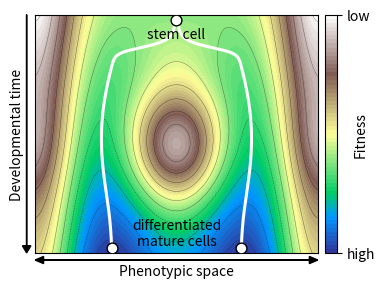
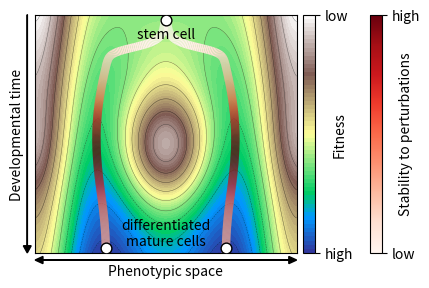

The matplotlib source for these figures, in order:
#!/usr/bin/env python3
# -*- coding: utf-8 -*-
"""
Created on Fri Oct 31 23:50:15 2025

@author: ckadelka
"""


import numpy as np
import matplotlib.pyplot as plt

from matplotlib.collections import LineCollection
import warnings


def colored_line(x, y, c, ax, **lc_kwargs):
    """
    Plot a line with a color specified along the line by a third value.

    It does this by creating a collection of line segments. Each line segment is
    made up of two straight lines each connecting the current (x, y) point to the
    midpoints of the lines connecting the current point with its two neighbors.
    This creates a smooth line with no gaps between the line segments.

    Parameters
    ----------
    x, y : array-like
        The horizontal and vertical coordinates of the data points.
    c : array-like
        The color values, which should be the same size as x and y.
    ax : Axes
        Axis object on which to plot the colored line.
    **lc_kwargs
        Any additional arguments to pass to matplotlib.collections.LineCollection
        constructor. This should not include the array keyword argument because
        that is set to the color argument. If provided, it will be overridden.

    Returns
    -------
    matplotlib.collections.LineCollection
        The generated line collection representing the colored line.
    """
    if "array" in lc_kwargs:
        warnings.warn('The provided "array" keyword argument will be overridden')

    # Default the capstyle to butt so that the line segments smoothly line up
    default_kwargs = {"capstyle": "butt"}
    default_kwargs.update(lc_kwargs)

    # Compute the midpoints of the line segments. Include the first and last points
    # twice so we don't need any special syntax later to handle them.
    x = np.asarray(x)
    y = np.asarray(y)
    x_midpts = np.hstack((x[0], 0.5 * (x[1:] + x[:-1]), x[-1]))
    y_midpts = np.hstack((y[0], 0.5 * (y[1:] + y[:-1]), y[-1]))

    # Determine the start, middle, and end coordinate pair of each line segment.
    # Use the reshape to add an extra dimension so each pair of points is in its
    # own list. Then concatenate them to create:
    # [
    #   [(x1_start, y1_start), (x1_mid, y1_mid), (x1_end, y1_end)],
    #   [(x2_start, y2_start), (x2_mid, y2_mid), (x2_end, y2_end)],
    #   ...
    # ]
    coord_start = np.column_stack((x_midpts[:-1], y_midpts[:-1]))[:, np.newaxis, :]
    coord_mid = np.column_stack((x, y))[:, np.newaxis, :]
    coord_end = np.column_stack((x_midpts[1:], y_midpts[1:]))[:, np.newaxis, :]
    segments = np.concatenate((coord_start, coord_mid, coord_end), axis=1)

    lc = LineCollection(segments, **default_kwargs)
    lc.set_array(c)  # set the colors of each segment

    return ax.add_collection(lc)

# -------------------- Domain -------------------------------------------------
nx, nt = 501, 501
x = np.linspace(0.0, 1.0, nx)
t = np.linspace(0.0, 1.0, nt)
X, T = np.meshgrid(x, t)

# -------------------- Base Double-Well --------------------------------------
# Two stable valleys near 0.25 and 0.75 for all t>0
DW = (X - 0.25)**2 * (X - 0.75)**2

# Relief amplitude over time: shallower at ends, steepest mid-time
sigma_A = 0.2
A = 2.0 + 18.0 * np.exp(-((T - 0.55)/sigma_A)**2)   # keep >0 at ends to preserve two valleys

# -------------------- Ridges -------------------------------------------------
# Central ridge at x=0.5:
#  - baseline that persists to t=1,
#  - strong mid-time bump (highest near t=0.5),
#  - onset factor so it starts shortly after t=0.
sigma_r_x = 0.17           # spatial width of central ridge
sigma_r_t = 0.24           # width of the mid-time bump
R_base   = 1.2             # baseline height (persists to t=1)
R_peak   = 3.2          # extra mid-time height
tau_on   = 0.2            # onset time scale: smaller -> forms sooner after t=0

onset = 1.0 - np.exp(-T / tau_on)                      # ~0 at t=0, ->1 quickly
central_amp = onset * (R_base + R_peak * np.exp(-((T - 0.55)/sigma_r_t)**2))
CentralRidge = central_amp * np.exp(-((X - 0.5)/sigma_r_x)**2)

# Side ridges at x=0 and x=1 that exist for all t (barriers at the edges)
sigma_edge = 0.15
Edge_amp = 3.5                                              # constant over time
LeftRidge  = Edge_amp * np.exp(-(X / sigma_edge)**2)
RightRidge = Edge_amp * np.exp(-(((1.0 - X) / sigma_edge)**2))

# -------------------- Time tilt ---------------------------------------------
s = 2.5   # gentle downhill in t for visualization
V = A * DW + CentralRidge + LeftRidge + RightRidge - s * T

# -------------------- dV/dx (for trajectories) ------------------------------
def A_of_t(t):
    return 2.0 + 18.0 * np.exp(-((t - 0.5)/sigma_A)**2)

def central_amp_of_t(t):
    return (1.0 - np.exp(-t / tau_on)) * (R_base + R_peak * np.exp(-((t - 0.5)/sigma_r_t)**2))

def dVdx(x, t):
    # d/dx of quartic
    dDWdx = 2.0 * (x - 0.25) * (x - 0.75) * (2.0 * x - 1.0)

    # central ridge derivative
    Rx = np.exp(-((x - 0.5)/sigma_r_x)**2)
    dCentraldx = central_amp_of_t(t) * (-2.0) * (x - 0.5) / (sigma_r_x**2) * Rx

    # side ridges derivatives
    dLeftdx  = Edge_amp * (-2.0) * (x) / (sigma_edge**2) * np.exp(-(x / sigma_edge)**2)
    dRightdx = Edge_amp * (+2.0) * (1.0 - x) / (sigma_edge**2) * np.exp(-(((1.0 - x) / sigma_edge)**2))

    return A_of_t(t) * dDWdx + dCentraldx + dLeftdx + dRightdx
    # (time tilt -s*T has no x-derivative)

# -------------------- Integrate paths: dx/dt = -dV/dx -----------------------
def integrate_path(x0, dt=5e-4, t0=0):
    steps = int(1.0 / dt)
    xs = np.empty(steps + 1)
    ts = np.linspace(t0, 1.0, steps + 1)
    xs[0] = x0
    for k in range(steps):
        xs[k+1] = np.clip(xs[k] - dVdx(xs[k], ts[k]) * dt, 0.0, 1.0)
    return ts, xs

# Slightly asymmetric starts so they cleanly diverge and converge to 0.25 / 0.75
t_L, x_L = integrate_path(0.5 - 0.005, dt=1/501,t0=0.022)
t_R, x_R = integrate_path(0.5 + 0.005, dt=1/501,t0=0.022)

# -------------------- Plot (no rendering call) ------------------------------
fig, ax = plt.subplots(figsize=(4,3), dpi=140)
cf = ax.contourf(X, T, V[::-1,:], levels=60, cmap='terrain')
ax.contour(X, T, V[::-1,:], levels=12, colors='k', linewidths=0.35, alpha=0.5)

ax.plot(x_L, 1-t_L, lw=2.2, color='w',label='→ left fate (x→0.25)')
ax.plot(x_R, 1-t_R, lw=2.2, color='w',label='→ right fate (x→0.75)')

ax.scatter([0.5], [1-0.022], s=60, edgecolor='k', facecolor='white', zorder=5)
ax.scatter([x_L[-1]], [1-0.978], s=60, edgecolor='k', facecolor='white', zorder=5)
ax.scatter([x_R[-1]], [1-0.978], s=60, edgecolor='k', facecolor='white', zorder=5)

ax.text(0.5,1-0.08,'stem cell',va='center',ha='center')
ax.text(0.5,1-0.98,'differentiated\nmature cells',va='bottom',ha='center')

#ax.annotate("Pluripotent\n(t=0, x=0.5)", xy=(0.5, 0.0), xytext=(0.62, 0.06),
#            arrowprops=dict(arrowstyle="->", lw=1.2), fontsize=9)

#ax.axhline(0.5, color='k', lw=1.0, ls='--', alpha=0.6)
#ax.text(0.02, 0.52, "High central ridge (t≈0.5)", fontsize=9, alpha=0.9)

ax.arrow(-0.03,1,0,-1,clip_on=False,length_includes_head=True,head_width=0.03,head_length=0.03,color='k')
ax.arrow(0.02,-0.03,0.98,0,clip_on=False,length_includes_head=True,head_width=0.03,head_length=0.03,color='k')
ax.arrow(0.98,-0.03,-0.98,0,clip_on=False,length_includes_head=True,head_width=0.03,head_length=0.03,color='k')
ax.set_xlim(0, 1); ax.set_ylim(0, 1)
ax.set_xticks([])
ax.set_yticks([])
ax.set_xlabel("Phenotypic space",labelpad=8);
ax.set_ylabel("Developmental time",labelpad=8)
#ax.set_title("Waddington Landscape: Persistent Central Ridge and Edge Barriers")

cbar = fig.colorbar(cf, ax=ax, pad=0.02)
cbar.set_ticks([cbar.vmin,cbar.vmax])
cbar.set_ticklabels(['high','low'])
cbar.set_label("Fitness",labelpad=-15)
#ax.legend(loc='lower right', frameon=True)

plt.tight_layout()
plt.savefig('waddington_flipped.pdf',bbox_inches='tight')



newV=   np.repeat(V[:,250], 501).reshape(501, 501)
resilience = np.zeros((501,501))
stability_gradient = np.zeros(501)
for i in range(501):
    j = 250
    while True:
        if j/501 > x_L[i]:
            j-=1
        else:
            break
    stability_gradient[i] = V[i,250] - V[i,j]


fig, ax = plt.subplots(figsize=(4.5,3), dpi=140)
cf = ax.contourf(X, T, V[::-1,:], levels=60, cmap='terrain')
ax.contour(X, T, V[::-1,:], levels=12, colors='k', linewidths=0.35, alpha=0.5)

#ax.plot(x_L, 1-t_L, lw=2.2, color='w',label='→ left fate (x→0.25)')
#ax.plot(x_R, 1-t_R, lw=2.2, color='w',label='→ right fate (x→0.75)')

lines = colored_line(x_L, 1-t_L, stability_gradient, ax, linewidth=6, cmap="Reds")
lines = colored_line(x_R, 1-t_R, stability_gradient, ax, linewidth=6, cmap="Reds")


ax.scatter([0.5], [1-0.022], s=60, edgecolor='k', facecolor='white', zorder=5)
ax.scatter([x_L[-1]], [1-0.978], s=60, edgecolor='k', facecolor='white', zorder=5)
ax.scatter([x_R[-1]], [1-0.978], s=60, edgecolor='k', facecolor='white', zorder=5)

ax.text(0.5,1-0.08,'stem cell',va='center',ha='center')
ax.text(0.5,1-0.98,'differentiated\nmature cells',va='bottom',ha='center')

#ax.annotate("Pluripotent\n(t=0, x=0.5)", xy=(0.5, 0.0), xytext=(0.62, 0.06),
#            arrowprops=dict(arrowstyle="->", lw=1.2), fontsize=9)

#ax.axhline(0.5, color='k', lw=1.0, ls='--', alpha=0.6)
#ax.text(0.02, 0.52, "High central ridge (t≈0.5)", fontsize=9, alpha=0.9)

ax.arrow(-0.03,1,0,-1,clip_on=False,length_includes_head=True,head_width=0.03,head_length=0.03,color='k')
ax.arrow(0.02,-0.03,0.98,0,clip_on=False,length_includes_head=True,head_width=0.03,head_length=0.03,color='k')
ax.arrow(0.98,-0.03,-0.98,0,clip_on=False,length_includes_head=True,head_width=0.03,head_length=0.03,color='k')
ax.set_xlim(0, 1); ax.set_ylim(0, 1)
ax.set_xticks([])
ax.set_yticks([])
ax.set_xlabel("Phenotypic space",labelpad=8);
ax.set_ylabel("Developmental time",labelpad=8)
#ax.set_title("Waddington Landscape: Persistent Central Ridge and Edge Barriers")

cbar2 = fig.colorbar(lines,ax=ax,pad=0.05)  # add a color legend
cbar2.set_ticks([cbar2.vmin,cbar2.vmax])
cbar2.set_ticklabels(['low','high'])
cbar2.set_label("Stability to perturbations",labelpad=-15)

cbar = fig.colorbar(cf, ax=ax, pad=0.02)
cbar.set_ticks([cbar.vmin,cbar.vmax])
cbar.set_ticklabels(['high','low'])
cbar.set_label("Fitness",labelpad=-15)
#ax.legend(loc='lower right', frameon=True)



plt.tight_layout()
plt.savefig('waddington_flipped.pdf',bbox_inches='tight')
